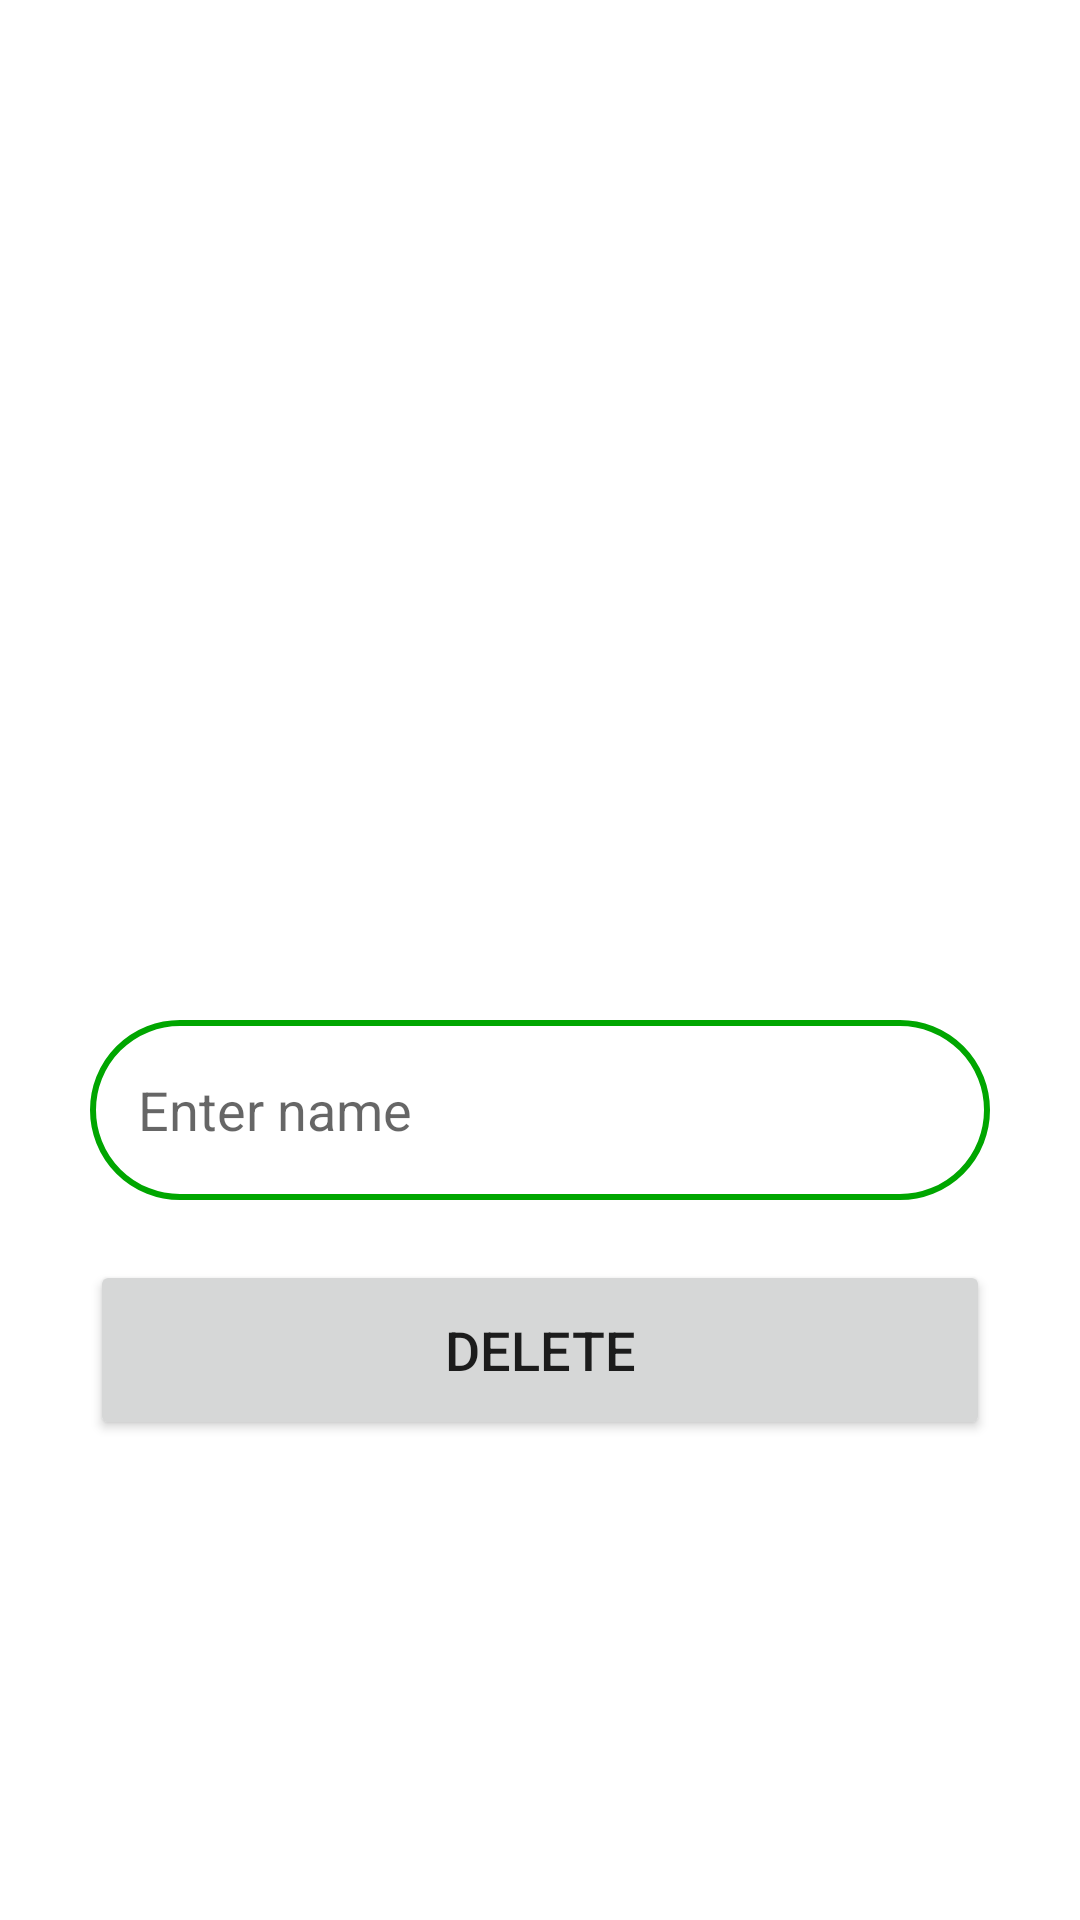

Produce the Android XML layout that renders to this screen, including the resource entries it uses.
<!-- AndroidManifest.xml: application theme Theme.Pesticide -->
<!-- res/layout/activity_delete.xml -->
<?xml version="1.0" encoding="utf-8"?>
<LinearLayout
    xmlns:android="http://schemas.android.com/apk/res/android"
    xmlns:app="http://schemas.android.com/apk/res-auto"
    xmlns:tools="http://schemas.android.com/tools"
    android:layout_width="match_parent"
    android:layout_height="match_parent"
    android:orientation="vertical"
    android:background="@drawable/deleteback"
    tools:context=".PestDeleteActivity">

    <LinearLayout
        android:layout_width="match_parent"
        android:layout_height="wrap_content"
        android:orientation="vertical"
        android:padding="20dp"
        android:layout_gravity="center_horizontal"
        android:layout_marginTop="300dp">

        <EditText
            android:layout_width="match_parent"
            android:layout_height="60dp"
            android:id="@+id/deleteName"
            android:background="@drawable/green_border"
            android:padding="16dp"
            android:hint="Enter name"
            android:gravity="start|center_vertical"
            android:textColor="@color/green"
            android:layout_marginTop="20dp"
            android:layout_marginStart="10dp"
            android:layout_marginEnd="10dp"/>
        
        <Button
            android:layout_width="match_parent"
            android:layout_height="60dp"
            android:id="@+id/deleteButton"
            android:text="Delete"
            android:textSize="18sp"
            android:layout_marginTop="20dp"
            android:layout_marginStart="10dp"
            android:layout_marginEnd="10dp"
            app:cornerRadius= "20dp"/>
    </LinearLayout>

</LinearLayout>
<!-- resources referenced by this layout -->
<resources>
  <color name="green">#00A600</color>
  <!-- drawable green_border (drawable) -->
  <?xml version="1.0" encoding="utf-8"?>
  <shape xmlns:android="http://schemas.android.com/apk/res/android"
      android:shape="rectangle">
  
  
      <stroke
          android:width="2dp"
          android:color="@color/green"/>
      <corners
          android:radius="30dp"/>
  
  </shape>
  <style name="Theme.Pesticide" parent="Theme.MaterialComponents.DayNight.NoActionBar">
          
          <item name="colorPrimary">@color/green</item>
          <item name="colorPrimaryVariant">@color/green</item>
          <item name="colorOnPrimary">@color/white</item>
          
          <item name="colorSecondary">@color/teal_200</item>
          <item name="colorSecondaryVariant">@color/teal_700</item>
          <item name="colorOnSecondary">@color/black</item>
          
          <item name="android:statusBarColor">?attr/colorPrimaryVariant</item>
          
      </style>
  <color name="white">#FFFFFFFF</color>
  <color name="teal_200">#FF03DAC5</color>
  <color name="teal_700">#FF018786</color>
  <color name="black">#FF000000</color>
</resources>
